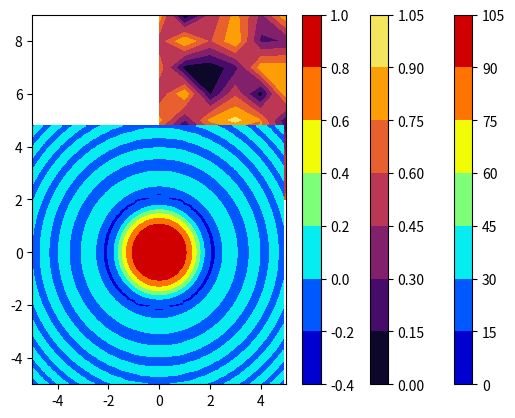

This chart was generated by the following Python code:
# -*- coding: utf-8 -*-
"""
Created on Sat Dec 19 16:38:18 2020

[redacted]
"""

# The numpy.meshgrid function is used to create a rectangular grid out of two given 
# one-dimensional arrays representing the Cartesian indexing or Matrix indexing.
# then we can use contour to draw the plot with different darkness of color to represent
# the different function values

# It is popular to use as tool to draw boundary in ML

# Example 1
import matplotlib.pyplot as plt
import numpy as np
x = [0, 1, 2, 3, 4, 5]
y = [2, 3, 4, 5, 6, 7, 8,9]
xx, yy = np.meshgrid(x, y)
# after using meshgrid, we get 8*6 matrics, where 8 is the number of y row, 6 is the number
# of column of x, y is the same.
# after doing this we can get every grid point of a given range to help us to draw plot to show the different areas by different color
ellipse = xx * 2 + yy**2
plt.contourf(x, y, ellipse, cmap = 'jet') # we assign one function to draw plot
plt.colorbar()  # show the color bar
plt.show() 


# Example 2
random_data = np.random.random((8, 6)) 
plt.contourf(x, y, random_data, cmap = 'inferno')   # we generate random data and plot it
plt.colorbar() 
plt.show() 


# Example 3
x = np.arange(-5, 5, 0.1)  # range from -5 to 5 with step 0.1
y = np.arange(-5, 5, 0.2)
# here we have 100 x and 50 y in 1D array
xx, yy = np.meshgrid(x, y)
# after meshgrid them, we get xx 
z = np.sin(xx**2 + yy**2) / (xx**2 + yy**2)
h = plt.contourf(x,y,z, cmap = 'jet')
plt.colorbar() 
plt.show()

# this code is modified from https://www.geeksforgeeks.org/numpy-meshgrid-function/
